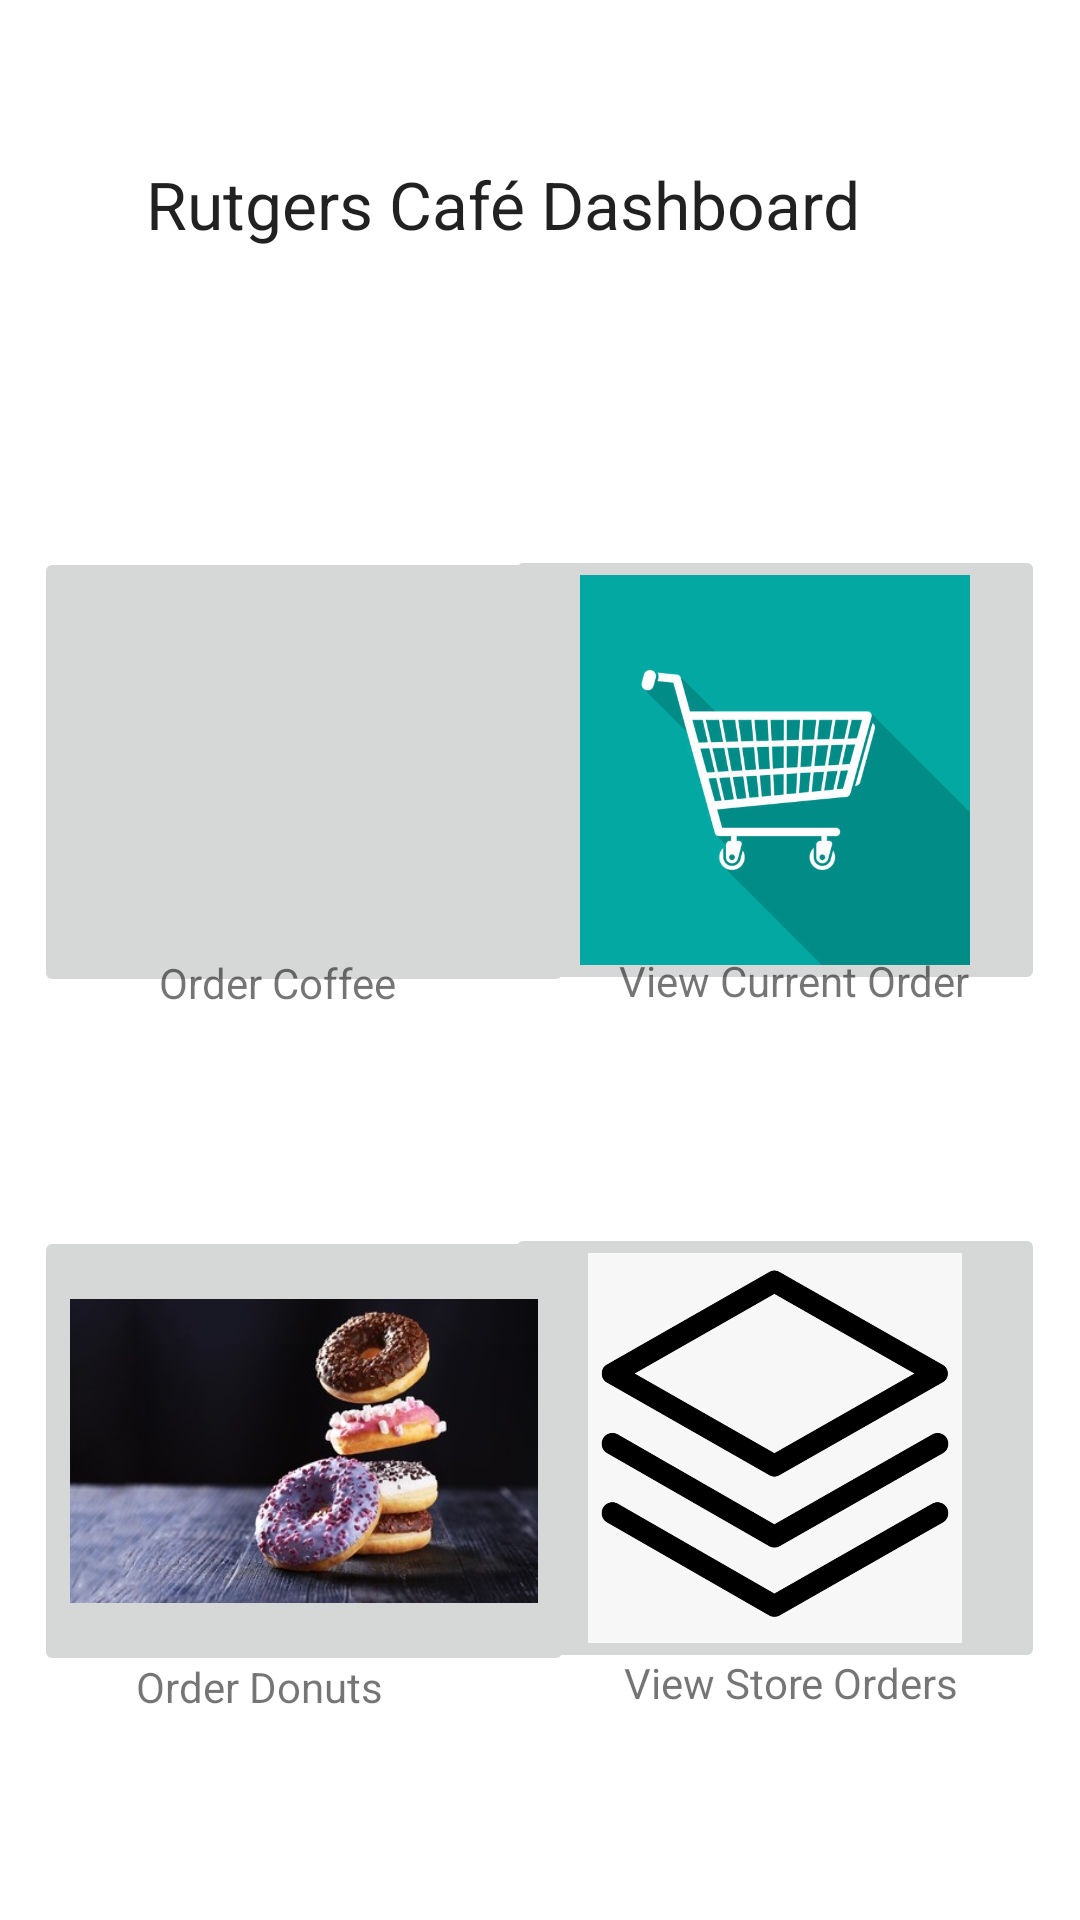

Here is an Android app screen rendered from its layout file. Give the layout XML and the strings, colors and styles it references.
<!-- AndroidManifest.xml: application theme Theme.Project5CS213Spring2021 -->
<!-- res/layout/activity_main.xml -->
<?xml version="1.0" encoding="utf-8"?>
<androidx.constraintlayout.widget.ConstraintLayout xmlns:android="http://schemas.android.com/apk/res/android"
    xmlns:app="http://schemas.android.com/apk/res-auto"
    xmlns:tools="http://schemas.android.com/tools"
    android:layout_width="match_parent"
    android:layout_height="match_parent"
    tools:context=".MainActivity">

    <ImageButton
        android:id="@+id/storeOrders"
        android:layout_width="180dp"
        android:layout_height="150dp"
        android:adjustViewBounds="true"
        android:maxWidth="200dp"
        android:maxHeight="200dp"
        android:scaleType="fitCenter"
        app:layout_constraintBottom_toBottomOf="parent"
        app:layout_constraintEnd_toEndOf="parent"
        app:layout_constraintHorizontal_bias="0.936"
        app:layout_constraintStart_toStartOf="parent"
        app:layout_constraintTop_toTopOf="parent"
        app:layout_constraintVertical_bias="0.832"
        app:srcCompat="@drawable/orders"
        tools:ignore="MissingConstraints" />

    <TextView
        android:id="@+id/title"
        android:layout_width="263dp"
        android:layout_height="60dp"
        android:text="Rutgers Café Dashboard"
        android:textAppearance="@style/TextAppearance.AppCompat.Large"
        app:layout_constraintBottom_toBottomOf="parent"
        app:layout_constraintLeft_toLeftOf="parent"
        app:layout_constraintRight_toRightOf="parent"
        app:layout_constraintTop_toTopOf="parent"
        app:layout_constraintVertical_bias="0.092" />

    <ImageButton
        android:id="@+id/coffee"
        android:layout_width="180dp"
        android:layout_height="150dp"
        android:adjustViewBounds="true"
        android:maxWidth="200dp"
        android:maxHeight="200dp"
        android:scaleType="fitCenter"
        app:layout_constraintBottom_toBottomOf="parent"
        app:layout_constraintEnd_toEndOf="parent"
        app:layout_constraintHorizontal_bias="0.063"
        app:layout_constraintStart_toStartOf="parent"
        app:layout_constraintTop_toTopOf="parent"
        app:layout_constraintVertical_bias="0.372"
        app:srcCompat="@drawable/coffee"
        tools:ignore="MissingConstraints" />

    <ImageButton
        android:id="@+id/donut"
        android:layout_width="180dp"
        android:layout_height="150dp"
        android:adjustViewBounds="true"
        android:maxWidth="200dp"
        android:maxHeight="250dp"
        android:scaleType="fitCenter"
        app:layout_constraintBottom_toBottomOf="parent"
        app:layout_constraintEnd_toEndOf="parent"
        app:layout_constraintHorizontal_bias="0.063"
        app:layout_constraintStart_toStartOf="parent"
        app:layout_constraintTop_toTopOf="parent"
        app:layout_constraintVertical_bias="0.834"
        app:srcCompat="@drawable/donuts"
        tools:ignore="MissingConstraints" />

    <ImageButton
        android:id="@+id/myOrder"
        android:layout_width="180dp"
        android:layout_height="150dp"
        android:adjustViewBounds="true"
        android:maxWidth="200dp"
        android:maxHeight="180dp"
        android:scaleType="fitCenter"
        app:layout_constraintBottom_toBottomOf="parent"
        app:layout_constraintEnd_toEndOf="parent"
        app:layout_constraintHorizontal_bias="0.936"
        app:layout_constraintStart_toStartOf="parent"
        app:layout_constraintTop_toTopOf="parent"
        app:layout_constraintVertical_bias="0.371"
        app:srcCompat="@drawable/cart"
        tools:ignore="MissingConstraints" />

    <TextView
        android:id="@+id/coffeeLabel"
        android:layout_width="wrap_content"
        android:layout_height="wrap_content"
        android:text="Order Coffee"
        app:layout_constraintBottom_toBottomOf="parent"
        app:layout_constraintEnd_toEndOf="parent"
        app:layout_constraintHorizontal_bias="0.189"
        app:layout_constraintStart_toStartOf="parent"
        app:layout_constraintTop_toTopOf="parent"
        app:layout_constraintVertical_bias="0.512" />

    <TextView
        android:id="@+id/donutLabel"
        android:layout_width="wrap_content"
        android:layout_height="wrap_content"
        android:text="Order Donuts"
        app:layout_constraintBottom_toBottomOf="parent"
        app:layout_constraintEnd_toEndOf="parent"
        app:layout_constraintHorizontal_bias="0.163"
        app:layout_constraintStart_toStartOf="parent"
        app:layout_constraintTop_toTopOf="parent"
        app:layout_constraintVertical_bias="0.89" />

    <TextView
        android:id="@+id/currentOrderLabel"
        android:layout_width="wrap_content"
        android:layout_height="wrap_content"
        android:text="View Current Order"
        app:layout_constraintBottom_toBottomOf="parent"
        app:layout_constraintEnd_toEndOf="parent"
        app:layout_constraintHorizontal_bias="0.849"
        app:layout_constraintStart_toStartOf="parent"
        app:layout_constraintTop_toTopOf="parent"
        app:layout_constraintVertical_bias="0.511" />

    <TextView
        android:id="@+id/storeOrderLabel"
        android:layout_width="wrap_content"
        android:layout_height="wrap_content"
        android:text="View Store Orders"
        app:layout_constraintBottom_toBottomOf="parent"
        app:layout_constraintEnd_toEndOf="parent"
        app:layout_constraintHorizontal_bias="0.836"
        app:layout_constraintStart_toStartOf="parent"
        app:layout_constraintTop_toTopOf="parent"
        app:layout_constraintVertical_bias="0.888" />

</androidx.constraintlayout.widget.ConstraintLayout>
<!-- resources referenced by this layout -->
<resources>
  <!-- drawable cart: jpg bitmap (drawable, 24699 bytes) -->
  <!-- drawable donuts: jpg bitmap (drawable, 32069 bytes) -->
  <!-- drawable orders: png bitmap (drawable, 55282 bytes) -->
  <style name="Theme.Project5CS213Spring2021" parent="Theme.MaterialComponents.DayNight.DarkActionBar">
          
          <item name="colorPrimary">@color/purple_500</item>
          <item name="colorPrimaryVariant">@color/purple_700</item>
          <item name="colorOnPrimary">@color/white</item>
          
          <item name="colorSecondary">@color/teal_200</item>
          <item name="colorSecondaryVariant">@color/teal_700</item>
          <item name="colorOnSecondary">@color/black</item>
          
          <item name="android:statusBarColor" tools:targetApi="l">?attr/colorPrimaryVariant</item>
          
      </style>
  <!-- not gathered from this repository: default colours our renderer supplied (Android Studio template values) -->
  <color name="purple_500">#FF6200EE</color>
  <color name="purple_700">#FF3700B3</color>
  <color name="teal_200">#FF03DAC5</color>
  <color name="teal_700">#FF018786</color>
  <color name="black">#FF000000</color>
  <color name="white">#FFFFFFFF</color>
</resources>
